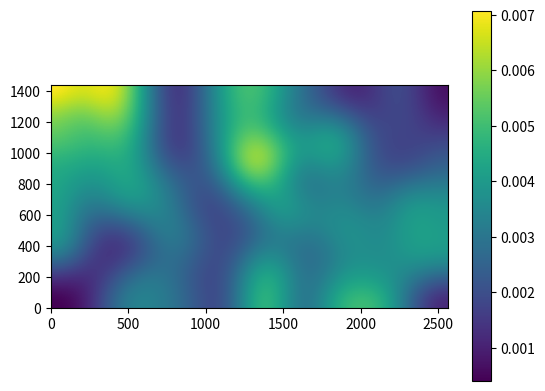

Reproduce this figure in Python.
import numpy as np
import matplotlib.pyplot as plt
from scipy.ndimage import gaussian_filter

# Simulated function to calculate intersection points
def calculate_intersection(gaze_vectors, user_position):
    intersections = []
    user_x, user_y, user_z = user_position
    
    for vector in gaze_vectors:
        # Intersection calculation assuming screen is at z=0
        t = -user_z
        x = user_x + vector[0] * t
        y = user_y + vector[1] * t
        intersections.append((x, y))
    
    return intersections

# Example gaze direction vectors (randomly generated for this example)
gaze_vectors = np.random.randn(1000, 2)*30
print(gaze_vectors)
screen_size = (2560, 1440)
user_position = (0, 0, -60)  # Example user position (600 units away from the screen)

# Calculate intersection points
intersections = calculate_intersection(gaze_vectors, user_position)

# Filter out intersections that are outside the screen bounds
filtered_intersections = [p for p in intersections if 0 <= p[0] <= screen_size[0] and 0 <= p[1] <= screen_size[1]]

# Convert intersections to a heatmap
heatmap, xedges, yedges = np.histogram2d(
    [p[0] for p in filtered_intersections],
    [p[1] for p in filtered_intersections],
    bins=(screen_size[0]//10, screen_size[1]//10)
)

# Apply Gaussian filter for smoothing
heatmap = gaussian_filter(heatmap, sigma=16)

# Plot the heatmap
plt.imshow(heatmap.T, extent=[0, screen_size[0], 0, screen_size[1]], origin='lower')
plt.colorbar()
plt.show()
